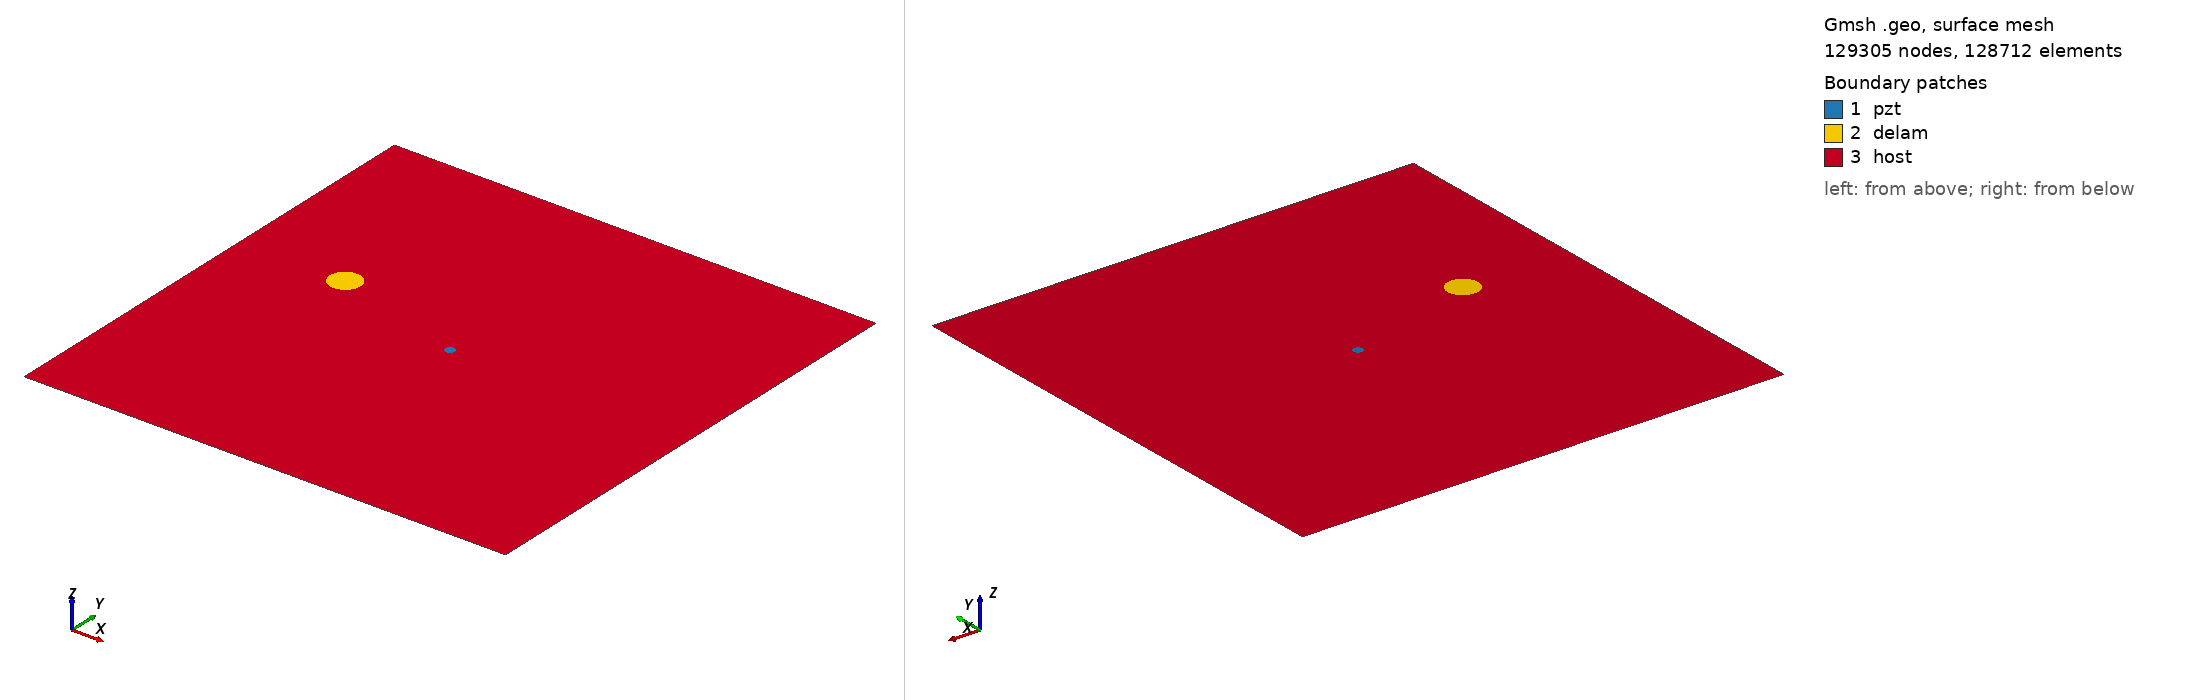

Gmsh geometry script, surface-meshed: 129305 nodes, 128712 surface elements. Boundary patches (legend numbers): 1 pzt, 2 delam, 3 host. Left view from above one corner, right view from below the opposite corner. Legend entries are the model's physical surfaces. The drawing asked Gmsh for element sizes between 1% and 20% of the model's largest extent; the script's own settings can give other sizes.

=== m2_rand_single_delam_394.geo (drawn) ===
SetFactory("OpenCASCADE");
L=0.500000; 
W=0.500000; 
a=0.015813; 
b=0.015531; 
x=0.109454; 
y=0.291236; 
alpha=0.092398 *Pi; 
r=0.005000; 
xpzt=0.250000; 
ypzt=0.250000; 
//+
Point(1) = {0, 0, 0, 1.0};
//+
Point(2) = {L, 0, 0, 1.0};
//+
Point(3) = {L, W, 0, 1.0};
//+
Point(4) = {0, W, 0, 1.0};
//+
Line(1) = {1, 2};
//+
Line(2) = {2, 3};
//+
Line(3) = {3, 4};
//+
Line(4) = {4, 1};
//+
Circle(5) = {xpzt, ypzt, -0, r, 0, 2*Pi};
//+
Ellipse(6) = {x, y, -0, a, b, 0, 2*Pi};
//+
Rotate {{0, 0, 1}, {x, y, 0}, alpha} {
  Curve{6}; 
}
//+
Curve Loop(1) = {4, 1, 2, 3};
//+
Curve Loop(2) = {6};
//+
Curve Loop(3) = {5};
//+
Curve Loop(4) = {6};
//+
Curve Loop(5) = {5};
//+
Plane Surface(1) = {5};
//+
Plane Surface(2) = {4};
//+
Plane Surface(3) = {1, 2, 3};
//+
Point(9) = {xpzt, ypzt, 0, 1.0};
//+
Point{9} In Surface {1};// mesh node at centre of pzt
//+
Physical Surface("pzt") = {1};
//+
Physical Surface("delam") = {2};
//+
Physical Surface("host") = {3};

Mesh.Algorithm = 6; // Frontal
Mesh.CharacteristicLengthFactor = 0.034000;
Mesh.CharacteristicLengthMin = 0.001000;
Mesh.CharacteristicLengthMax = 0.200000;
Mesh.RecombineAll = 1; // Apply recombination algorithm
Mesh.SubdivisionAlgorithm = 1; // 1: all quadrangles
Mesh.Smoothing = 1;
